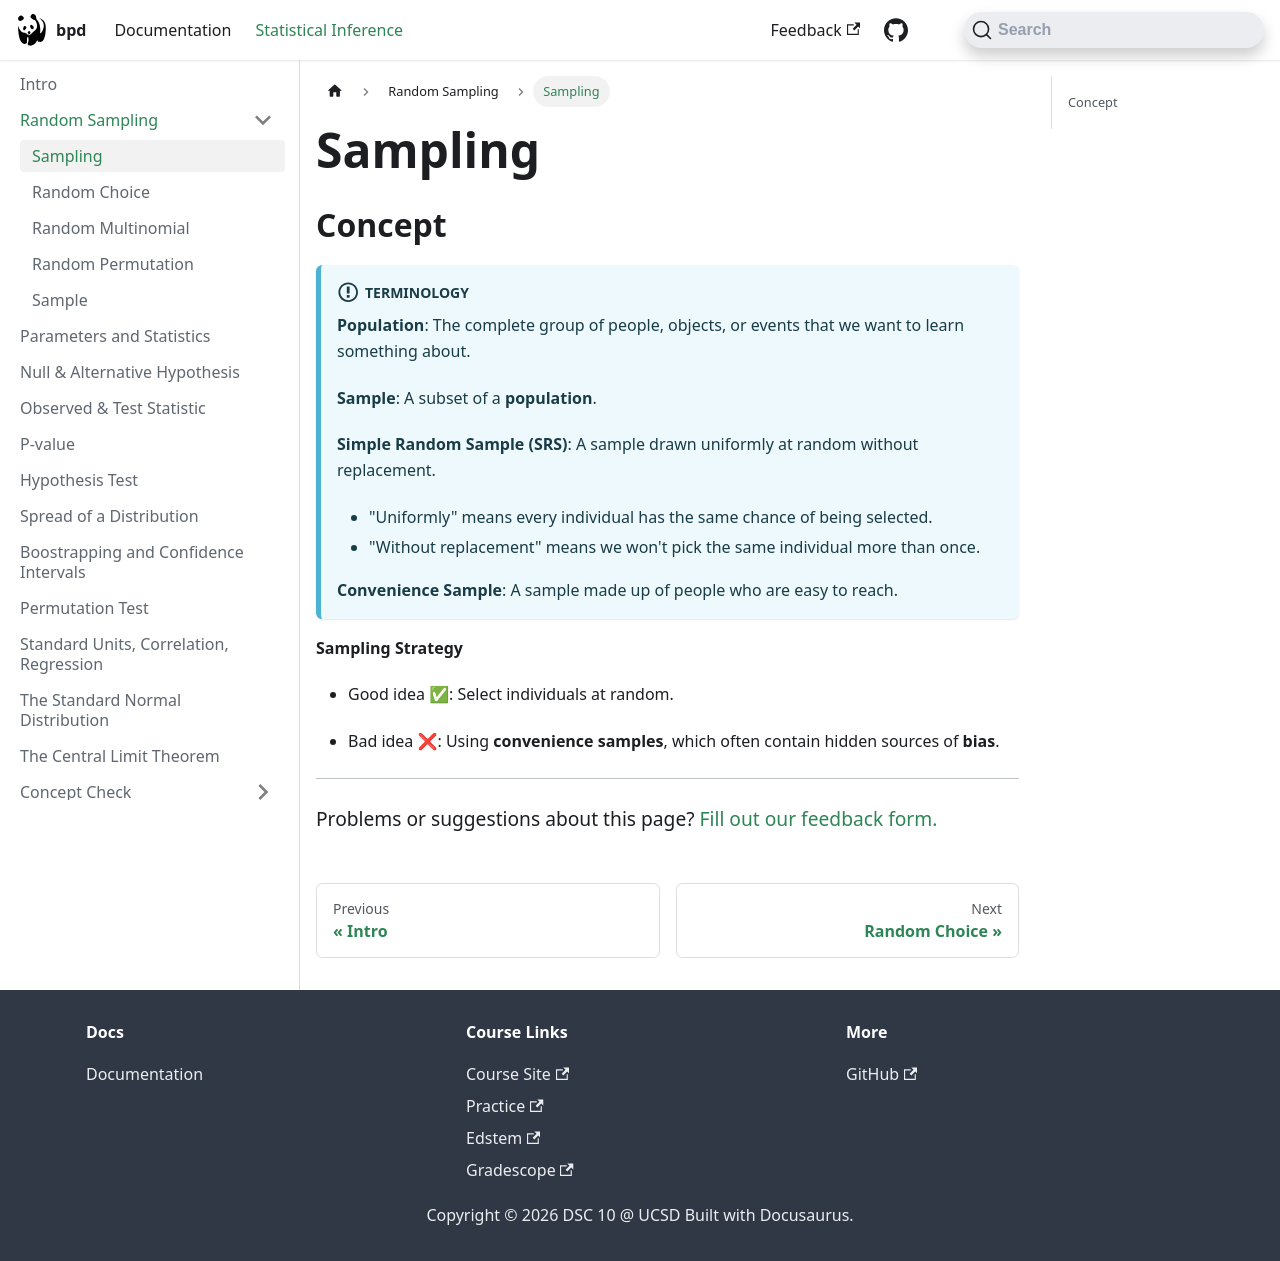

repository: dsc-courses/bpd-reference · page: docs/statistical-inference/random sampling/sampling/index.html · generator: docusaurus

---
sidebar_position: 1
sidebar_label: Sampling
title: Sampling
---


## Concept

:::info Terminology
**Population**: The complete group of people, objects, or events that we want to learn something about.

**Sample**: A subset of a **population**. 

**Simple Random Sample (SRS)**: A sample drawn uniformly at random without replacement.

- "Uniformly" means every individual has the same chance of being selected.
- "Without replacement" means we won't pick the same individual more than once.

**Convenience Sample**: A sample made up of people who are easy to reach.
:::

**Sampling Strategy**

- Good idea ✅: Select individuals at random.

- Bad idea ❌: Using **convenience samples**, which often contain hidden sources of **bias**.




---
<SuggestionForm/>
